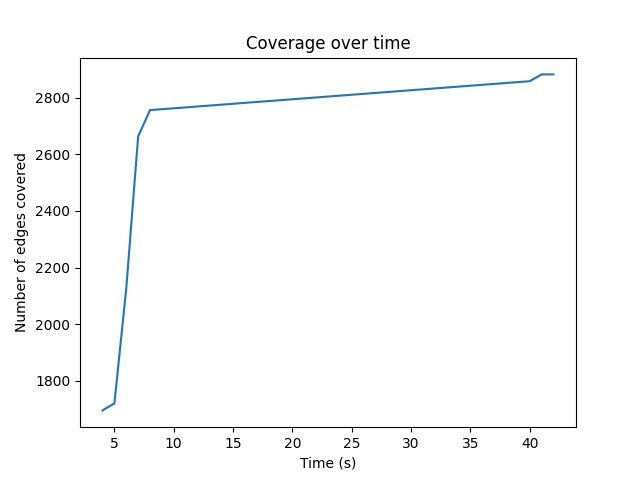

The file beside this chart, header and first rows:
4, 1696
5, 1721
6, 2127
7, 2663
8, 2756
40, 2858
41, 2882
42, 2882
